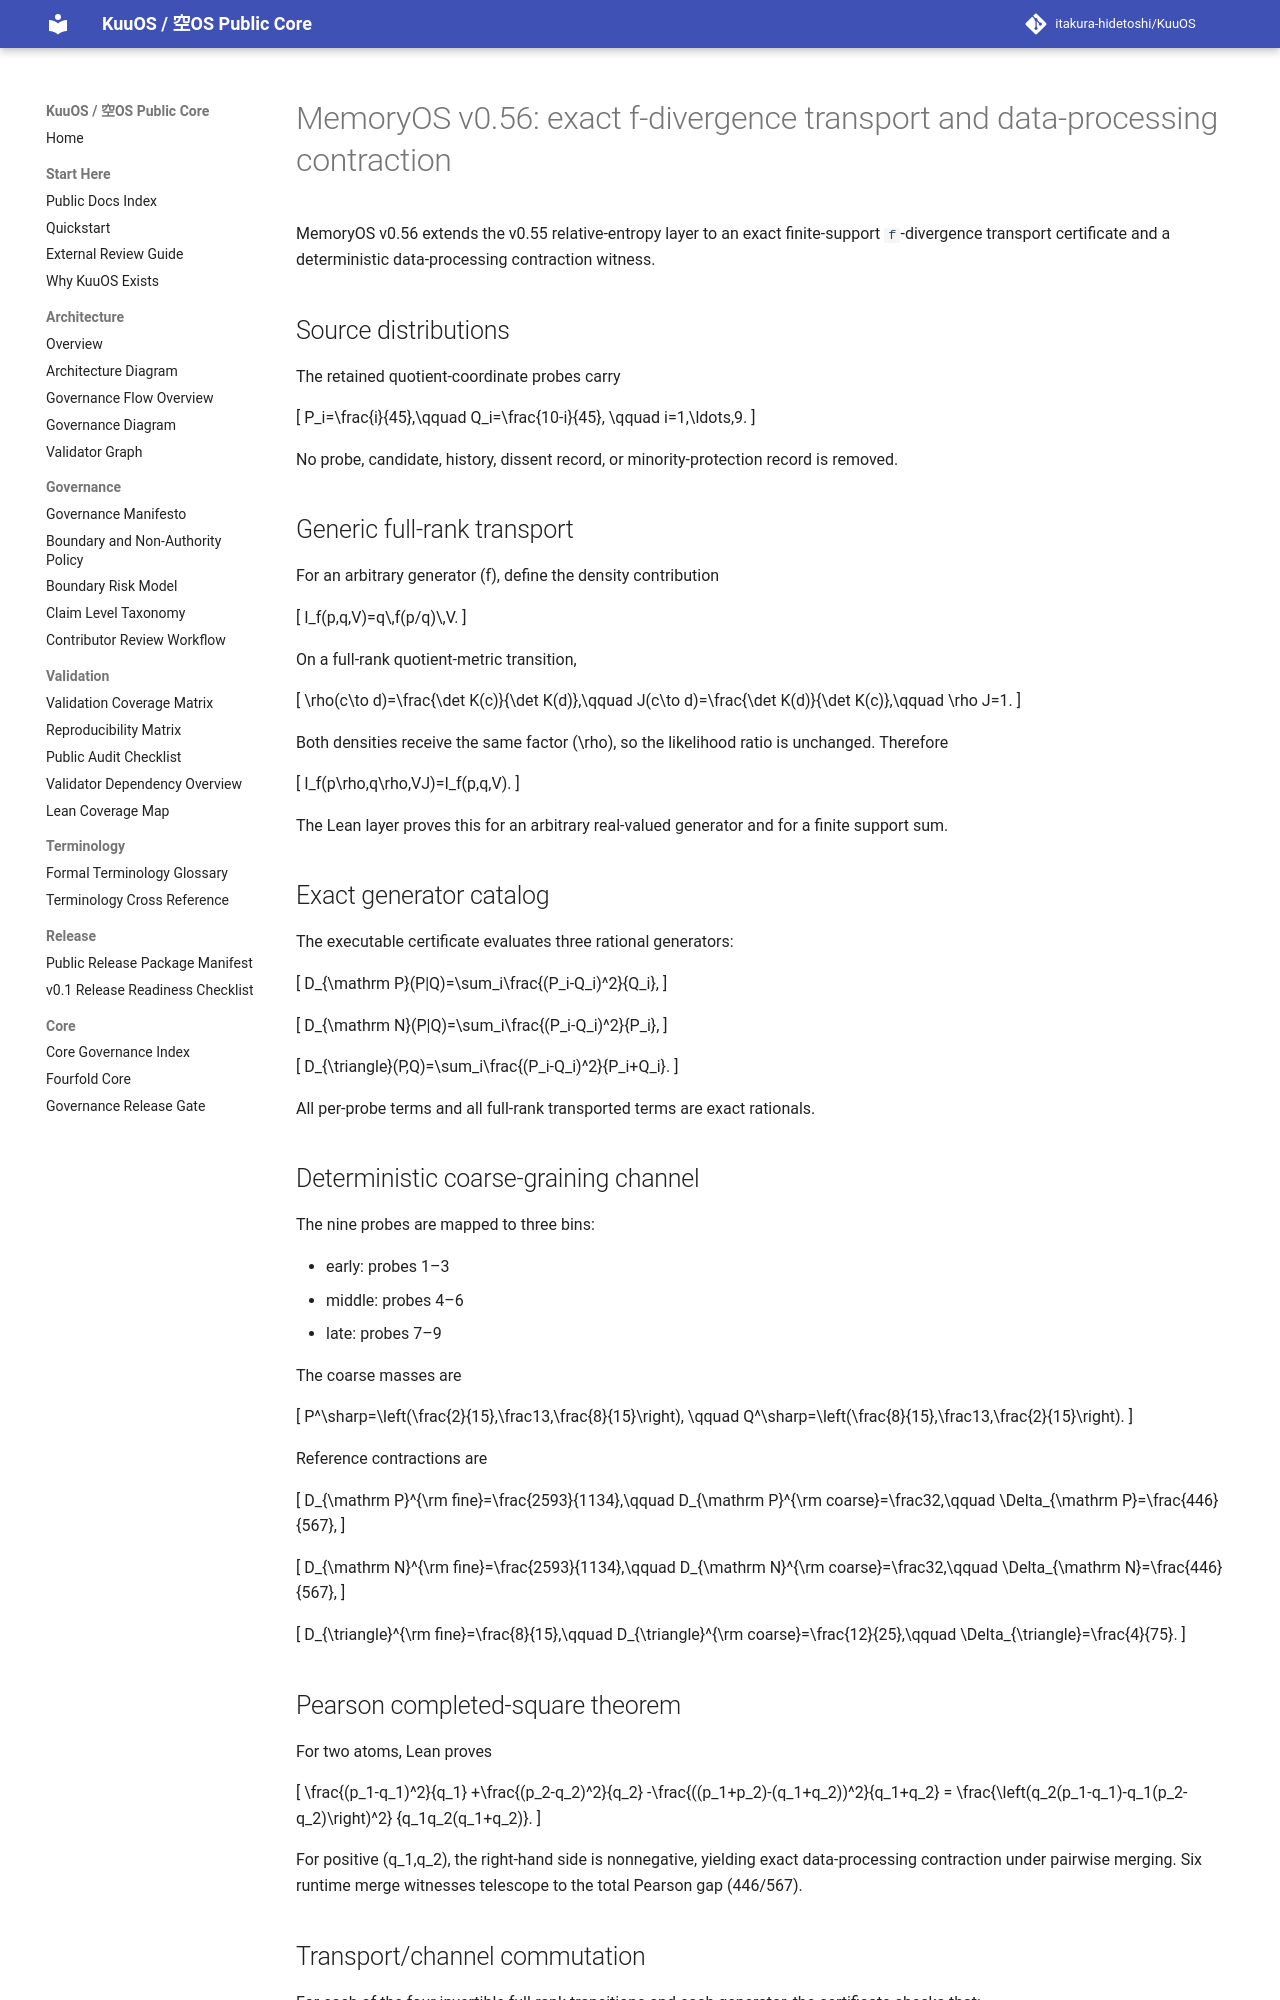

repository: itakura-hidetoshi/KuuOS · page: memoryos_f_divergence_transport_data_processing_contraction_certificate_kernel_v0_1/index.html · generator: mkdocs

# MemoryOS v0.56: exact f-divergence transport and data-processing contraction

MemoryOS v0.56 extends the v0.55 relative-entropy layer to an exact finite-support
`f`-divergence transport certificate and a deterministic data-processing
contraction witness.

## Source distributions

The retained quotient-coordinate probes carry

\[
P_i=\frac{i}{45},\qquad Q_i=\frac{10-i}{45},
\qquad i=1,\ldots,9.
\]

No probe, candidate, history, dissent record, or minority-protection record is
removed.

## Generic full-rank transport

For an arbitrary generator \(f\), define the density contribution

\[
I_f(p,q,V)=q\,f(p/q)\,V.
\]

On a full-rank quotient-metric transition,

\[
\rho(c\to d)=\frac{\det K(c)}{\det K(d)},\qquad
J(c\to d)=\frac{\det K(d)}{\det K(c)},\qquad
\rho J=1.
\]

Both densities receive the same factor \(\rho\), so the likelihood ratio is
unchanged. Therefore

\[
I_f(p\rho,q\rho,VJ)=I_f(p,q,V).
\]

The Lean layer proves this for an arbitrary real-valued generator and for a
finite support sum.

## Exact generator catalog

The executable certificate evaluates three rational generators:

\[
D_{\mathrm P}(P\|Q)=\sum_i\frac{(P_i-Q_i)^2}{Q_i},
\]

\[
D_{\mathrm N}(P\|Q)=\sum_i\frac{(P_i-Q_i)^2}{P_i},
\]

\[
D_{\triangle}(P,Q)=\sum_i\frac{(P_i-Q_i)^2}{P_i+Q_i}.
\]

All per-probe terms and all full-rank transported terms are exact rationals.

## Deterministic coarse-graining channel

The nine probes are mapped to three bins:

- early: probes 1–3
- middle: probes 4–6
- late: probes 7–9

The coarse masses are

\[
P^\sharp=\left(\frac{2}{15},\frac13,\frac{8}{15}\right),
\qquad
Q^\sharp=\left(\frac{8}{15},\frac13,\frac{2}{15}\right).
\]

Reference contractions are

\[
D_{\mathrm P}^{\rm fine}=\frac{2593}{1134},\qquad
D_{\mathrm P}^{\rm coarse}=\frac32,\qquad
\Delta_{\mathrm P}=\frac{446}{567},
\]

\[
D_{\mathrm N}^{\rm fine}=\frac{2593}{1134},\qquad
D_{\mathrm N}^{\rm coarse}=\frac32,\qquad
\Delta_{\mathrm N}=\frac{446}{567},
\]

\[
D_{\triangle}^{\rm fine}=\frac{8}{15},\qquad
D_{\triangle}^{\rm coarse}=\frac{12}{25},\qquad
\Delta_{\triangle}=\frac{4}{75}.
\]

## Pearson completed-square theorem

For two atoms, Lean proves

\[
\frac{(p_1-q_1)^2}{q_1}
+\frac{(p_2-q_2)^2}{q_2}
-\frac{((p_1+p_2)-(q_1+q_2))^2}{q_1+q_2}
=
\frac{\left(q_2(p_1-q_1)-q_1(p_2-q_2)\right)^2}
{q_1q_2(q_1+q_2)}.
\]

For positive \(q_1,q_2\), the right-hand side is nonnegative, yielding exact
data-processing contraction under pairwise merging. Six runtime merge
witnesses telescope to the total Pearson gap \(446/567\).
